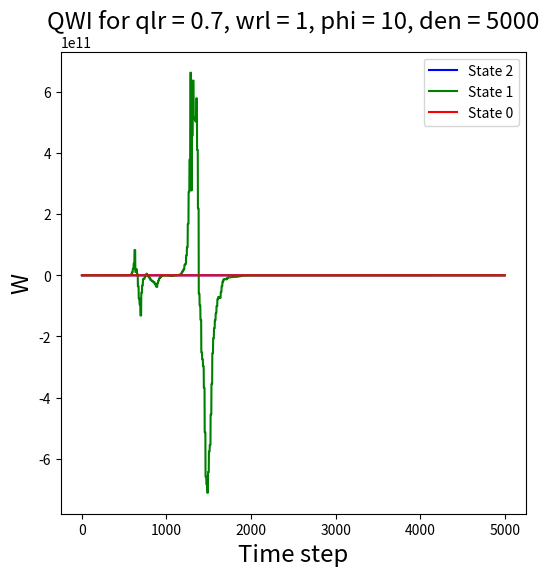

Generate this figure with matplotlib: (Note: this script raises an exception after producing the figure.)
#!/usr/bin/env python
# coding: utf-8
#Deteriorating arms - 
#for restart paper toy problem. 3 states, 2 arms.
#0,1,2 states 2 has highest gittins. so when you are passive you setup TPM such that you can only visit worse off (lower gittins) states. if 0,1,2 are in increasing gittins, you can only visit 0 from 1 if that arm is passive.
# In[114]:

import numpy as np
import math
import matplotlib.pyplot as plt
import pandas as pd
import csv
from tqdm import tqdm
# In[115]:

#initialise-
action = np.zeros(2)
reward = np.zeros(2)
state = np.zeros(2)
arm = np.zeros(2)
Q = np.zeros((3,2,3))

hist0 = []
hist1 = []
hist2 = []

W = np.zeros(3)



# In[116]:


def get_reward(state,action):
    rewards = []
    for i in range(len(state)):
        if action[i]==1:
            rewards.append((0.9)**(state[i]+1))
        else:
            rewards.append(0)
    return rewards


def transition(state,action,ct0,ct1,ct2):
    P1 = [(0.1,0.9,0),
          (0.1,0,0.9),
          (0.1,0,0.9)]
    P0 = [(1,0,0),
          (0,1,0),
          (0,0,1)]
    next_statee = []
    for i in range(len(state)):
        if action[i]==1:
            next_statee.append(np.random.choice(3,p=P1[state[i]]));
            if state[action[i]]==1:
                ct1+=1
            elif state[action[i]]==0:
                ct0+=1
            else:
                ct2+=1
        else:
            next_statee.append(np.random.choice(3,p=P0[state[i]]));
    return next_statee,ct0,ct1,ct2

def choose_arm(s,We,epsilon,num_0,num_1,num_2):
    wl= []
    p = np.array([0,0])
    x = 0 
    if np.random.random() < epsilon:
        x = np.random.choice(2)
        p[x]=1
        p = p.tolist()
        if s[x] == 0:
            num_0+=1
        elif s[x] == 1:
            num_1+=1
        else:
            num_2+=1
        return p,num_0,num_1,num_2
    else:
        indv =0;
        ind = 0;
        p = [0,0];
        for i in range(2):
            wl.append(We[s[i]])
        for i in range(2):
            indv = max(wl[i],indv)
        for i in range(2):
            if(indv==wl[i]):
                ind = i;
                break
        p[ind]=1
        return p
            
    


# In[117]:

hist = [[[],[],[],[],[],[]]]*3
whittles_value_data = []
best_HPs = []
print(hist)
def game(qlr,wlr,phi,den,zone_1_conv,zone_2_conv,zone_3_conv,zone_4_conv,order_conv,x,y,igloo):
    gamma = 0.9
    ct0,ct1,ct2=0,0,0
    epsilon = 1
    state = np.array([0,0])
    episodes = 5000
    beta = wlr
    epsilon = 1
    num_0,num_1,num_2 = 0,0,0
    for episode_no in range(episodes):
        
        
        # Tracking whittles estimates
        hist0.append(W[0])
        hist1.append(W[1])
        hist2.append(W[2])
        
        # Scheduling learning rates
        if episode_no==0:
            learning_rate = 1
        if episode_no>=1:
            learning_rate = qlr / math.ceil(episode_no / den)
            if(episode_no%phi==0):
                beta = wlr / (1 + math.ceil(episode_no * math.log(episode_no) / den))
            else:
                beta = 0
        
        # Transition
        arm,num_0,num_1,num_2 = choose_arm(s=state,We=W,epsilon=1,num_0 = num_0,num_1 = num_1, num_2=num_2)
        epsilon = max(0.1,epsilon*0.999)
        action = arm
        next_state,ct0,ct1,ct2 = transition(state,action,ct0,ct1,ct2)
        reward = get_reward(state,action)
        
        # Updates
        for i in range(2):
            for k in range(3):
                Q[state[i]][action[i]][k] += learning_rate*((1-action[i])*(W[k])+action[i]*reward[i]+gamma*(max(Q[next_state[i]][0][k],Q[next_state[i]][1][k]))-Q[state[i]][action[i]][k])
                
        for k in range(3):
            W[k] += beta*(Q[k][1][k]-Q[k][0][k])

        
        # Tracking Q-values
        for i in range(3):
            for j in range(3):
                    hist[i][j].append(Q[j][0][i])
                    hist[i][j+3].append(Q[j][1][i])
        

        state = next_state
        
    sum0 = 0
    sum1 = 0
    sum2 = 0
    for i in range(1,201):
        sum0 += hist0[-i]
        sum1 += hist1[-i]
        sum2 += hist2[-i]
    processed_W = [sum0/200,sum1/200,sum2/200]
    
    true = [0.9,0.815,0.7511]
    
    if abs(processed_W[0] - 0.9) <= 0.01 and abs(processed_W[1] - 0.815) <= 0.01 and abs(processed_W[2] - 0.7511) <= 0.01:
        print("yes")
        zone_1_conv[y][x] += 1 

    if abs(processed_W[0] - 0.9) <= 0.025 and abs(processed_W[1] - 0.815) <= 0.025 and abs(processed_W[2] - 0.7511) <= 0.025:
        print("yes2")
        zone_2_conv[y][x] += 1 

    if abs(processed_W[0] - 0.9) <= 0.05 and abs(processed_W[1] - 0.815) <= 0.05 and abs(processed_W[2] - 0.7511) <= 0.05:
        print("yes3")
        zone_3_conv[y][x] += 1 

    if ((abs(processed_W[0] - true[0]) <= 0.01 and abs(processed_W[1] - true[1]) <= 0.01 and abs(processed_W[2] - true[2]) <= 0.05) or
    (abs(processed_W[0] - true[0]) <= 0.01 and abs(processed_W[2] - true[2]) <= 0.01 and abs(processed_W[1] - true[1]) <= 0.05) or
    (abs(processed_W[1] - true[1]) <= 0.01 and abs(processed_W[2] - true[2]) <= 0.01 and abs(processed_W[0] - true[0]) <= 0.05)):
        print("yes4")
        zone_4_conv[y][x] += 1 
        
    if processed_W[0] > processed_W[1] and processed_W[1] > processed_W[2]:
        print("yeso")
        order_conv[y][x] += 1 
        
    
    #whittles_value_data.append(processed_W)
    plt.figure(figsize=(6,6))
    plt.title(f'QWI for qlr = {qlr}, wrl = {wlr}, phi = {phi}, den = {den}',fontsize='xx-large')
    plt.xlabel('Time step', fontsize = 'xx-large')
    plt.ylabel('W',fontsize = 'xx-large')
    plt.plot(hist2,'-',c='blue',label='State 2')
    plt.plot(hist1,'-',c='green',label='State 1')
    plt.plot(hist0,'-',c='red',label='State 0')
    plt.legend()

    plt.savefig(f'Plots/QWI/XY/plot_{x}_{y}_{igloo}_{phi}.png')
    plt.clf()
    plt.close()

        

# In[118]:

X = [1.3,1.25,1.20,1.15,1.10,1.05,1,0.95,0.9,0.85,0.8,0.75,0.7]
Y = [0.2,0.25,0.30,0.35,0.40,0.45,0.5,0.55,0.6,0.65,0.7,0.75,0.8,0.85,0.9,0.95,1]    
phi = 10
den = 5000

X.reverse()
Y.reverse()

zone_1_conv = np.zeros((len(Y),len(X)))
zone_2_conv = np.zeros((len(Y),len(X)))
zone_3_conv = np.zeros((len(Y),len(X)))
zone_4_conv = np.zeros((len(Y),len(X)))
order_conv = np.zeros((len(Y),len(X)))

for i in tqdm(range(10)):
    for y in range(len(Y)):
        for x in range(len(X)):
                    action = np.zeros(2)
                    reward = np.zeros(2)
                    state = np.zeros(2)
                    arm = np.zeros(2)
                    Q = np.zeros((3,2,3))
    
                    hist0 = []
                    hist1 = []
                    hist2 = []
    
                    W = np.zeros(3)
                    hist = [[[],[],[],[],[],[]]]*3
                    game(X[x],Y[y],phi,den,zone_1_conv,zone_2_conv,zone_3_conv,zone_4_conv,order_conv,x,y,i)
                
                    
convmap_zone1_7 = np.zeros((len(Y),len(X)))
convmap_zone2_7 = np.zeros((len(Y),len(X)))
convmap_zone3_7 = np.zeros((len(Y),len(X)))
convmap_zone4_7 = np.zeros((len(Y),len(X)))
convmap_order_7 = np.zeros((len(Y),len(X)))

convmap_zone1_5 = np.zeros((len(Y),len(X)))
convmap_zone2_5 = np.zeros((len(Y),len(X)))
convmap_zone3_5 = np.zeros((len(Y),len(X)))
convmap_zone4_5 = np.zeros((len(Y),len(X)))
convmap_order_5 = np.zeros((len(Y),len(X)))

convmap_zone1_10 = np.zeros((len(Y),len(X)))
convmap_zone2_10 = np.zeros((len(Y),len(X)))
convmap_zone3_10 = np.zeros((len(Y),len(X)))
convmap_zone4_10 = np.zeros((len(Y),len(X)))
convmap_order_10 = np.zeros((len(Y),len(X)))

print(zone_1_conv)
print(zone_2_conv)
print(zone_3_conv)
print(zone_4_conv)
print(order_conv)


for i in range(len(Y)):
    for j in range(len(X)): 
        if zone_1_conv[i][j] > 5:
            convmap_zone1_5[i][j] = 1
        if zone_1_conv[i][j] > 7:
            convmap_zone1_7[i][j] = 1
        if zone_1_conv[i][j] == 10:
            convmap_zone1_10[i][j] = 1
            
        if zone_2_conv[i][j] > 5:
            convmap_zone2_5[i][j] = 1
        if zone_2_conv[i][j] > 7:
            convmap_zone2_7[i][j] = 1
        if zone_2_conv[i][j] == 10:
            convmap_zone2_10[i][j] = 1
            
        if zone_4_conv[i][j] > 5:
            convmap_zone4_5[i][j] = 1
        if zone_4_conv[i][j] > 7:
            convmap_zone4_7[i][j] = 1
        if zone_4_conv[i][j] == 10:
            convmap_zone4_10[i][j] = 1
            
        if zone_3_conv[i][j] > 5:
            convmap_zone3_5[i][j] = 1
        if zone_3_conv[i][j] > 7:
            convmap_zone3_7[i][j] = 1
        if zone_3_conv[i][j] == 10:
            convmap_zone3_10[i][j] = 1
            
            
        if order_conv[i][j] > 5:
            convmap_order_5[i][j] = 1
        if order_conv[i][j] > 7:
            convmap_order_7[i][j] = 1
        if order_conv[i][j] == 10:
            convmap_order_10[i][j] = 1
                



def plot_array_as_graph(array, title, xlabel, ylabel, special_point, listX, listY, zone, bound):
    """
    Plots a binary array with 1s as 'X' and marks a specific point in red. Also labels axes from provided lists.
    
    Parameters:
    - array: numpy array of 0s and 1s
    - title: title of the graph
    - xlabel: label for the x-axis
    - ylabel: label for the y-axis
    - special_point: tuple (i, j) indicating the position to mark in red
    - listX: list of labels for x-axis
    - listY: list of labels for y-axis
    """
    
    if array.ndim != 2:
        raise ValueError("Input array must be 2-dimensional")

    if len(listX) != array.shape[1] or len(listY) != array.shape[0]:
        raise ValueError("Length of listX and listY must match the dimensions of the array")

    
    # Create a new figure
    plt.figure(figsize=(8, 8))
    ax = plt.gca()
    
    # Plot 'X' for each 1 in the array
    for (i, j), value in np.ndenumerate(array):
        if value == 1:
            color = 'green' if (i, j) == special_point else 'black'
            ax.text(j, i, 'X', ha='center', va='center', fontsize=16, color=color)

    # Set the limits
    ax.set_xlim(-0.5, array.shape[1] - 0.5)
    ax.set_ylim(array.shape[0] - 0.5, -0.5)
    
    # Set the ticks and labels
    ax.set_xticks(np.arange(array.shape[1]))
    ax.set_xticklabels(listX, fontsize='large')
    ax.set_yticks(np.arange(array.shape[0]))
    ax.set_yticklabels(listY, fontsize='large')
    ax.invert_yaxis()  # Invert the y-axis to match the array indexing
    
    # Set graph title and axis labels
    ax.set_title(title, fontsize='xx-large')
    ax.set_xlabel(xlabel, fontsize='xx-large')
    ax.set_ylabel(ylabel, fontsize='xx-large')

    # Display gridlines
    ax.grid(True, which='both', linestyle='--', linewidth=0.5)
    
    # Show ticks on both x and y axes
    ax.xaxis.set_ticks_position('both')
    ax.yaxis.set_ticks_position('both')
    
    # save and close
    plt.savefig(f'Conv_maps/QWI/XY/plot_zone{zone}_bound{bound}.png')
    plt.clf()
    plt.close()



# Call the function with the example array

title = "Convergence map for X and Y"
xlabel = "X"
ylabel = "Y"

listX = [1.3,1.25,1.20,1.15,1.10,1.05,1,0.95,0.9,0.85,0.8,0.75,0.7]
listY = [0.2,0.25,0.30,0.35,0.40,0.45,0.5,0.55,0.6,0.65,0.7,0.75,0.8,0.85,0.9,0.95,1]  
special_point = (8,6)
listX.reverse()
listY.reverse()
def plot_heatmap(matrix, title, xlabel, ylabel, special_point, listX, listY, zone):
    """
    Plots a heatmap of the matrix with values between 0 and 10. The colormap ranges from blue (0) to red (10).
    
    Parameters:
    - matrix: numpy array with values between 0 and 10
    - title: title of the graph
    - xlabel: label for the x-axis
    - ylabel: label for the y-axis
    - listX: list of labels for x-axis
    - listY: list of labels for y-axis
    - zone: zone identifier for the filename
    - bound: bound identifier for the filename
    """
    
    if matrix.ndim != 2:
        raise ValueError("Input matrix must be 2-dimensional")

    if len(listX) != matrix.shape[1] or len(listY) != matrix.shape[0]:
        raise ValueError("Length of listX and listY must match the dimensions of the matrix")

    # Create a new figure
    plt.figure(figsize=(8, 8))
    
    # Create heatmap
    cax = plt.imshow(matrix, cmap='coolwarm', vmin=0, vmax=10)
    
    # Add color bar
    cbar = plt.colorbar(cax, ticks=np.arange(0, 11))
    cbar.set_label('Value', fontsize='large')
    cbar.ax.set_yticklabels([str(i) for i in range(11)], fontsize='large')
    
    plt.scatter(special_point[1], special_point[0], color='green', s=100, edgecolors='black')
    
    # Set the ticks and labels
    plt.xticks(np.arange(matrix.shape[1]), labels=listX, fontsize='large')
    plt.yticks(np.arange(matrix.shape[0]), labels=listY, fontsize='large')
    
    # Set graph title and axis labels
    plt.title(title, fontsize='xx-large')
    plt.xlabel(xlabel, fontsize='xx-large')
    plt.ylabel(ylabel, fontsize='xx-large')

    # Save and show the heatmap
    plt.savefig(f'Conv_maps/QWI/XY/heatmap_zone{zone}_10.png')
    plt.show()
    plt.clf()
    plt.close()

# Example usage
zone = 1
plot_heatmap(zone_1_conv, title, xlabel, ylabel, special_point, listX, listY, zone)

zone = 2 
plot_heatmap(zone_2_conv, title, xlabel, ylabel, special_point, listX, listY, zone)

zone = 3 
plot_heatmap(zone_3_conv, title, xlabel, ylabel, special_point, listX, listY, zone)

zone = 4
plot_heatmap(zone_4_conv, title, xlabel, ylabel, special_point, listX, listY, zone)

zone = 0
plot_heatmap(order_conv, title, xlabel, ylabel, special_point, listX, listY, zone)

'''
zone = 1
bound = 7
plot_array_as_graph(convmap_zone1_7,title,xlabel,ylabel,special_point,listX,listY,zone,bound)

zone = 2
bound = 7
plot_array_as_graph(convmap_zone2_7,title,xlabel,ylabel,special_point,listX,listY,zone,bound)

zone = 3
bound = 7
plot_array_as_graph(convmap_zone3_7,title,xlabel,ylabel,special_point,listX,listY,zone,bound)

zone = 4
bound = 7
plot_array_as_graph(convmap_zone4_7,title,xlabel,ylabel,special_point,listX,listY,zone,bound)

zone = 0
bound = 7
plot_array_as_graph(convmap_order_7,title,xlabel,ylabel,special_point,listX,listY,zone,bound)

zone = 1
bound = 5
plot_array_as_graph(convmap_zone1_5,title,xlabel,ylabel,special_point,listX,listY,zone,bound)

zone = 2
bound = 5
plot_array_as_graph(convmap_zone2_5,title,xlabel,ylabel,special_point,listX,listY,zone,bound)

zone = 3
bound = 5
plot_array_as_graph(convmap_zone3_5,title,xlabel,ylabel,special_point,listX,listY,zone,bound)

zone = 4
bound = 5
plot_array_as_graph(convmap_zone4_5,title,xlabel,ylabel,special_point,listX,listY,zone,bound)

zone = 0
bound = 5
plot_array_as_graph(convmap_order_5,title,xlabel,ylabel,special_point,listX,listY,zone,bound)

zone = 1
bound = 10
plot_array_as_graph(convmap_zone1_10,title,xlabel,ylabel,special_point,listX,listY,zone,bound)

zone = 2
bound = 10
plot_array_as_graph(convmap_zone2_10,title,xlabel,ylabel,special_point,listX,listY,zone,bound)

zone = 3
bound = 10
plot_array_as_graph(convmap_zone3_10,title,xlabel,ylabel,special_point,listX,listY,zone,bound)

zone = 4
bound = 10
plot_array_as_graph(convmap_zone4_10,title,xlabel,ylabel,special_point,listX,listY,zone,bound)

zone = 0
bound = 10
plot_array_as_graph(convmap_order_10,title,xlabel,ylabel,special_point,listX,listY,zone,bound)

'''
